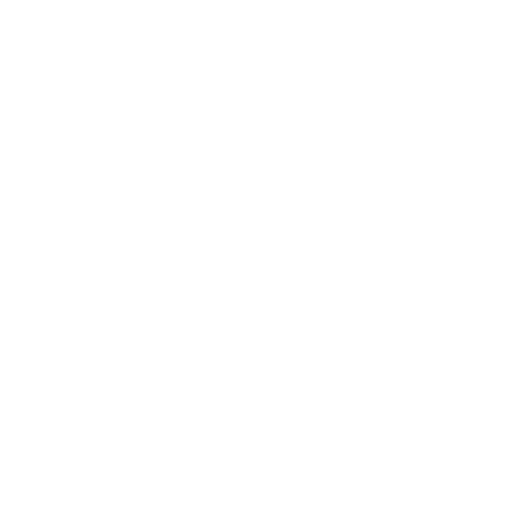
t = 0.00 s
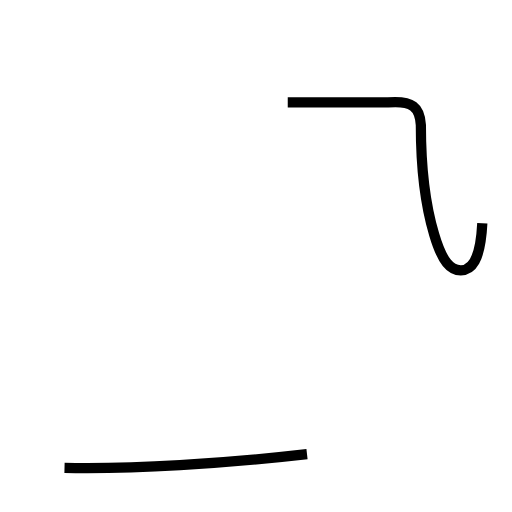
t = 1.77 s
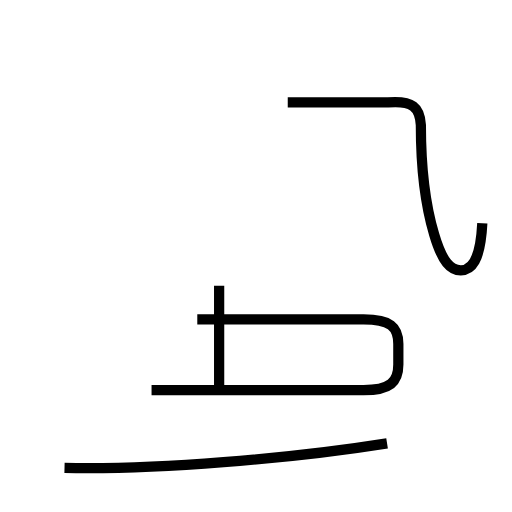
t = 3.77 s
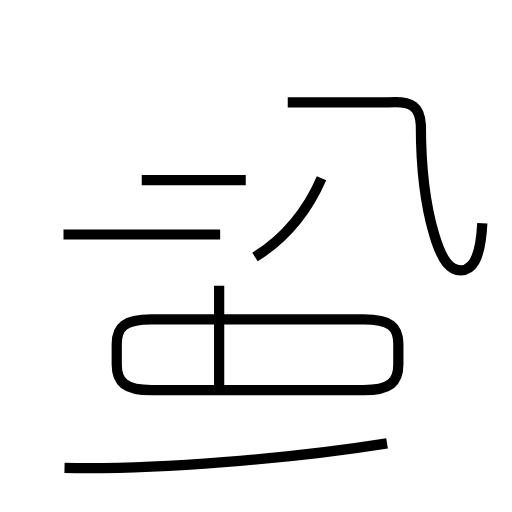
t = 5.33 s
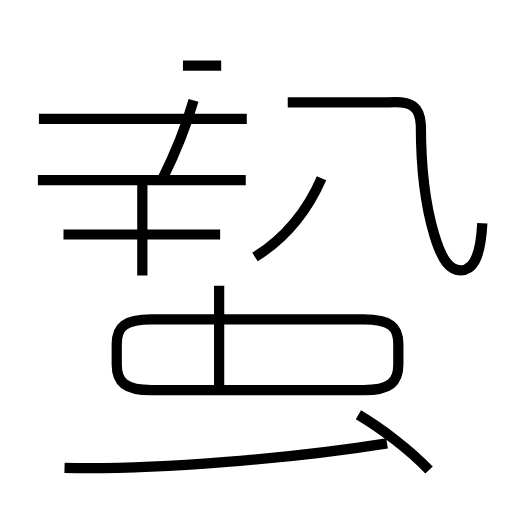
t = 7.14 s
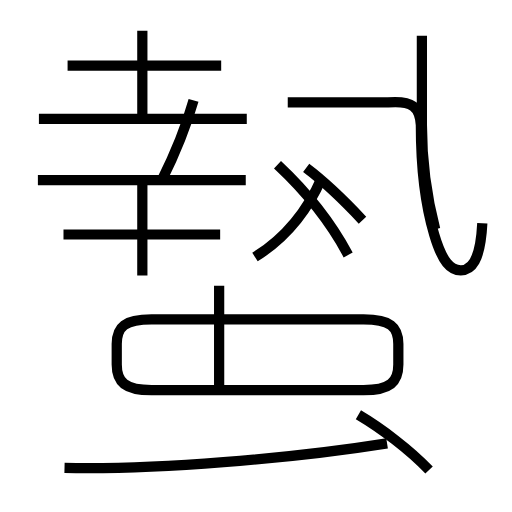
t = 8.87 s

The animated SVG that drew these frames (rendered in a browser with its animation timeline set to each time). Animation: 16 SMIL elements (animate=16); one cycle of 8.87 s.

<?xml version='1.0' encoding='utf-8'?>
<svg viewBox="0.0 -6.0 50.0 50.0" version="1.1" xmlns="http://www.w3.org/2000/svg"><rect x="-1000" y="-1000" width="2000" height="2000" stroke="white" fill="white" /><g style="fill:none;stroke:#000000;stroke-width:1"><path d="M 47.1 -22.2 C 46.9 -18.4 46.0 -17.6 45.0 -17.6 C 44.0 -17.6 43.2 -18.4 42.4 -21.1 C 41.5 -24.1 41.1 -27.8 41.1 -31.8 C 41.0 -33.5 40.3 -34.2 37.9 -34.0 L 28.1 -34.0 " transform="translate(0.0 38.0)" stroke-dasharray="35.367767335403656" stroke-dashoffset="35.367767335403656"><animate attributeName="stroke-dashoffset" from="35.367767335403656" to="0" dur="1.0610330200621096s" begin="0s" fill="freeze" /></path><path d="M 6.3 1.7 C 15.1 1.9 28.4 0.8 37.8 -0.7 " transform="translate(0.0 38.0)" stroke-dasharray="31.625626163987402" stroke-dashoffset="31.625626163987402"><animate attributeName="stroke-dashoffset" from="31.625626163987402" to="0" dur="0.948768784919622s" begin="1.0610330200621096s" fill="freeze" /></path><path d="M 21.4 -6.0 L 21.4 -16.1 " transform="translate(0.0 38.0)" stroke-dasharray="10.100000000000001" stroke-dashoffset="10.100000000000001"><animate attributeName="stroke-dashoffset" from="10.100000000000001" to="0" dur="0.30300000000000005s" begin="2.0098018049817314s" fill="freeze" /></path><path d="M 14.8 -5.9 L 35.5 -5.9 C 38.1 -5.9 38.9 -6.7 38.9 -8.4 L 38.9 -10.4 C 38.9 -12.1 38.1 -12.8 35.5 -12.8 L 14.8 -12.8 C 12.2 -12.8 11.4 -12.1 11.4 -10.4 L 11.4 -8.4 C 11.4 -6.7 12.2 -5.9 14.8 -5.9 Z " transform="translate(0.0 38.0)" stroke-dasharray="64.84324234578051" stroke-dashoffset="64.84324234578051"><animate attributeName="stroke-dashoffset" from="64.84324234578051" to="0" dur="1.9452972703734153s" begin="2.3128018049817314s" fill="freeze" /></path><path d="M 24.9 -18.9 C 28.1 -20.9 30.1 -23.6 31.4 -26.6 " transform="translate(0.0 38.0)" stroke-dasharray="10.238531080805462" stroke-dashoffset="10.238531080805462"><animate attributeName="stroke-dashoffset" from="10.238531080805462" to="0" dur="0.30715593242416384s" begin="4.258099075355147s" fill="freeze" /></path><path d="M 21.5 -21.1 L 6.2 -21.1 " transform="translate(0.0 38.0)" stroke-dasharray="15.3" stroke-dashoffset="15.3"><animate attributeName="stroke-dashoffset" from="15.3" to="0" dur="0.459s" begin="4.56525500777931s" fill="freeze" /></path><path d="M 24.0 -26.4 L 3.7 -26.4 " transform="translate(0.0 38.0)" stroke-dasharray="20.3" stroke-dashoffset="20.3"><animate attributeName="stroke-dashoffset" from="20.3" to="0" dur="0.609s" begin="5.02425500777931s" fill="freeze" /></path><path d="M 13.9 -17.1 L 13.9 -26.1 " transform="translate(0.0 38.0)" stroke-dasharray="9.0" stroke-dashoffset="9.0"><animate attributeName="stroke-dashoffset" from="9.0" to="0" dur="0.27s" begin="5.63325500777931s" fill="freeze" /></path><path d="M 24.1 -32.4 L 3.8 -32.4 " transform="translate(0.0 38.0)" stroke-dasharray="20.3" stroke-dashoffset="20.3"><animate attributeName="stroke-dashoffset" from="20.3" to="0" dur="0.609s" begin="5.903255007779309s" fill="freeze" /></path><path d="M 41.9 1.9 C 40.0 -0.1 37.2 -2.2 35.0 -3.5 " transform="translate(0.0 38.0)" stroke-dasharray="8.786056745761305" stroke-dashoffset="8.786056745761305"><animate attributeName="stroke-dashoffset" from="8.786056745761305" to="0" dur="0.2635817023728392s" begin="6.512255007779309s" fill="freeze" /></path><path d="M 15.8 -26.4 C 16.9 -28.6 18.1 -31.4 18.9 -34.2 " transform="translate(0.0 38.0)" stroke-dasharray="8.40492749791998" stroke-dashoffset="8.40492749791998"><animate attributeName="stroke-dashoffset" from="8.40492749791998" to="0" dur="0.2521478249375994s" begin="6.775836710152149s" fill="freeze" /></path><path d="M 21.6 -37.6 L 6.6 -37.6 " transform="translate(0.0 38.0)" stroke-dasharray="15.000000000000002" stroke-dashoffset="15.000000000000002"><animate attributeName="stroke-dashoffset" from="15.000000000000002" to="0" dur="0.45s" begin="7.027984535089748s" fill="freeze" /></path><path d="M 27.1 -27.9 C 30.1 -25.1 32.4 -22.1 34.0 -19.1 " transform="translate(0.0 38.0)" stroke-dasharray="11.233021948546165" stroke-dashoffset="11.233021948546165"><animate attributeName="stroke-dashoffset" from="11.233021948546165" to="0" dur="0.33699065845638493s" begin="7.477984535089748s" fill="freeze" /></path><path d="M 42.5 -21.6 C 41.6 -25.1 41.2 -28.2 41.2 -31.8 L 41.2 -40.5 " transform="translate(0.0 38.0)" stroke-dasharray="19.011826491255242" stroke-dashoffset="19.011826491255242"><animate attributeName="stroke-dashoffset" from="19.011826491255242" to="0" dur="0.5703547947376573s" begin="7.8149751935461325s" fill="freeze" /></path><path d="M 35.4 -22.5 C 33.9 -24.1 31.9 -26.1 29.9 -27.6 " transform="translate(0.0 38.0)" stroke-dasharray="7.50968273065739" stroke-dashoffset="7.50968273065739"><animate attributeName="stroke-dashoffset" from="7.50968273065739" to="0" dur="0.2252904819197217s" begin="8.38532998828379s" fill="freeze" /></path><path d="M 13.9 -32.5 L 13.9 -41.0" transform="translate(0.0 38.0)" stroke-dasharray="8.5" stroke-dashoffset="8.5"><animate attributeName="stroke-dashoffset" from="8.5" to="0" dur="0.255s" begin="8.61062047020351s" fill="freeze" /></path></g></svg>
